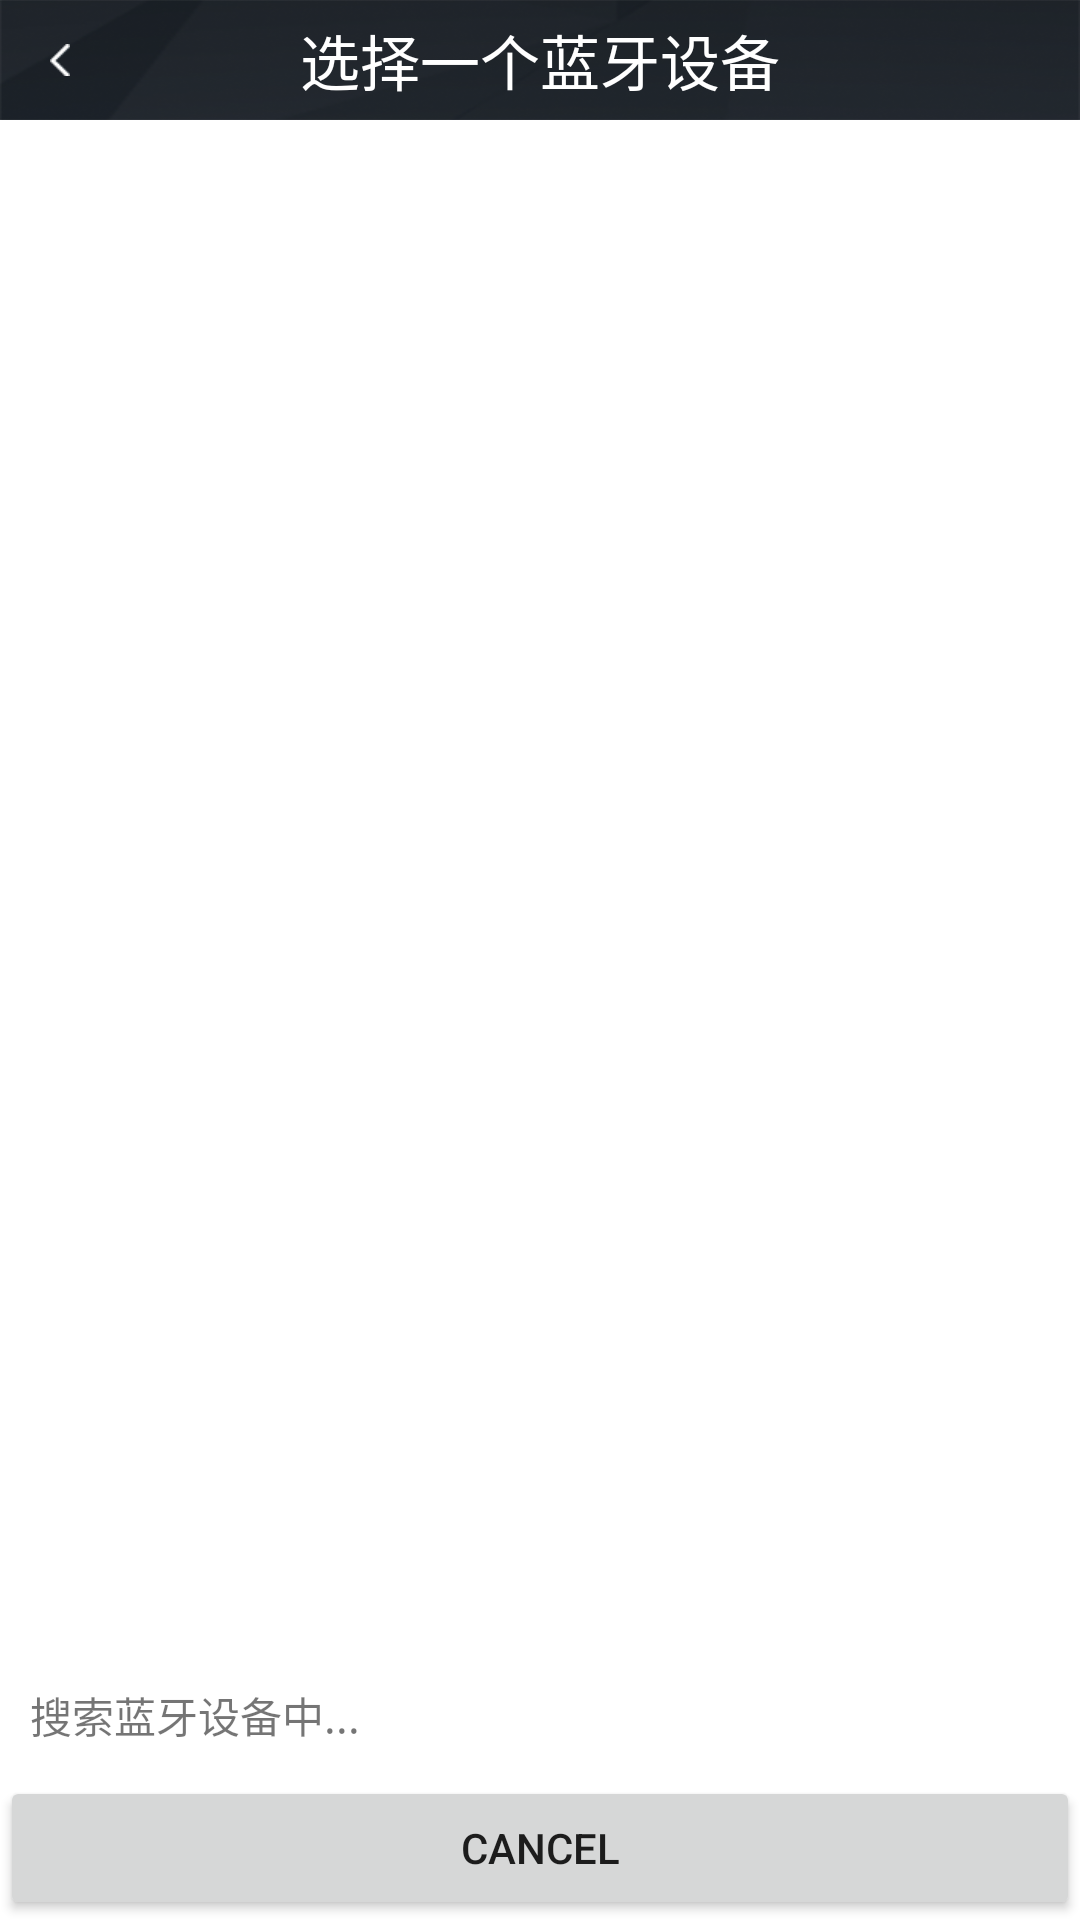

Write the Android layout XML for this screen, with the resource values it uses.
<!-- AndroidManifest.xml: application theme AppTheme -->
<!-- res/layout/bledevice_list.xml -->
<?xml version="1.0" encoding="utf-8"?>
<LinearLayout xmlns:android="http://schemas.android.com/apk/res/android"
    android:layout_width="match_parent"
    android:layout_height="match_parent"
    android:background="#fff"
    android:orientation="vertical" >

    <RelativeLayout
        android:id="@+id/relativeLayout_title"
        android:layout_width="match_parent"
        android:layout_height="40dp"
        android:layout_gravity="bottom"
        android:background="@drawable/bg_top"
        android:padding="0dp" >

        <TextView
            android:id="@+id/textView_Title"
            android:layout_width="wrap_content"
            android:layout_height="wrap_content"
            android:layout_centerHorizontal="true"
            android:layout_centerVertical="true"
            android:text="@string/select_device"
            android:textColor="#fff"
            android:textSize="20sp" />

        <ImageButton
            android:id="@+id/button_back"
            android:layout_width="40dp"
            android:layout_height="match_parent"
            android:layout_centerVertical="true"
            android:background="@null"
            android:src="@drawable/btn_back" />

    </RelativeLayout>

    <LinearLayout
        android:layout_width="fill_parent"
        android:layout_height="fill_parent"
        android:orientation="vertical" >

        <ListView
            android:id="@+id/new_devices"
            android:layout_width="fill_parent"
            android:layout_height="fill_parent"
            android:layout_weight="2" />

        <TextView
            android:id="@+id/empty"
            android:layout_width="wrap_content"
            android:layout_height="wrap_content"
            android:layout_margin="10dp"
            android:text="@string/scanning" />

        <Button
            android:id="@+id/btn_cancel"
            android:layout_width="match_parent"
            android:layout_height="wrap_content"
            android:text="@android:string/cancel" />
    </LinearLayout>

</LinearLayout>
<!-- resources referenced by this layout -->
<resources>
  <!-- drawable bg_top: png bitmap (drawable-xhdpi, 60535 bytes) -->
  <!-- drawable btn_back (drawable) -->
  <?xml version="1.0" encoding="utf-8"?>
  <selector xmlns:android="http://schemas.android.com/apk/res/android">
      <item android:state_pressed="true" android:drawable="@drawable/back_normal" />
      <item android:state_focused="true" android:drawable="@drawable/back_normal" />
      <item android:drawable="@drawable/back_pressed" />
  </selector>
  <string name="scanning">搜索蓝牙设备中...</string>
  <string name="select_device">选择一个蓝牙设备</string>
  <style name="AppTheme" parent="Theme.AppCompat.Light.DarkActionBar">
          
          <item name="colorPrimary">@color/colorPrimary</item>
          <item name="colorPrimaryDark">@color/colorPrimaryDark</item>
          <item name="colorAccent">@color/colorAccent</item>
      </style>
  <!-- drawable back_normal: png bitmap (drawable-xhdpi, 383 bytes) -->
  <!-- drawable back_pressed: png bitmap (drawable-xhdpi, 2972 bytes) -->
  <!-- not gathered from this repository: default colours our renderer supplied (Android Studio template values) -->
  <color name="colorPrimary">#FF6200EE</color>
  <color name="colorPrimaryDark">#FF3700B3</color>
  <color name="colorAccent">#FF03DAC5</color>
</resources>
